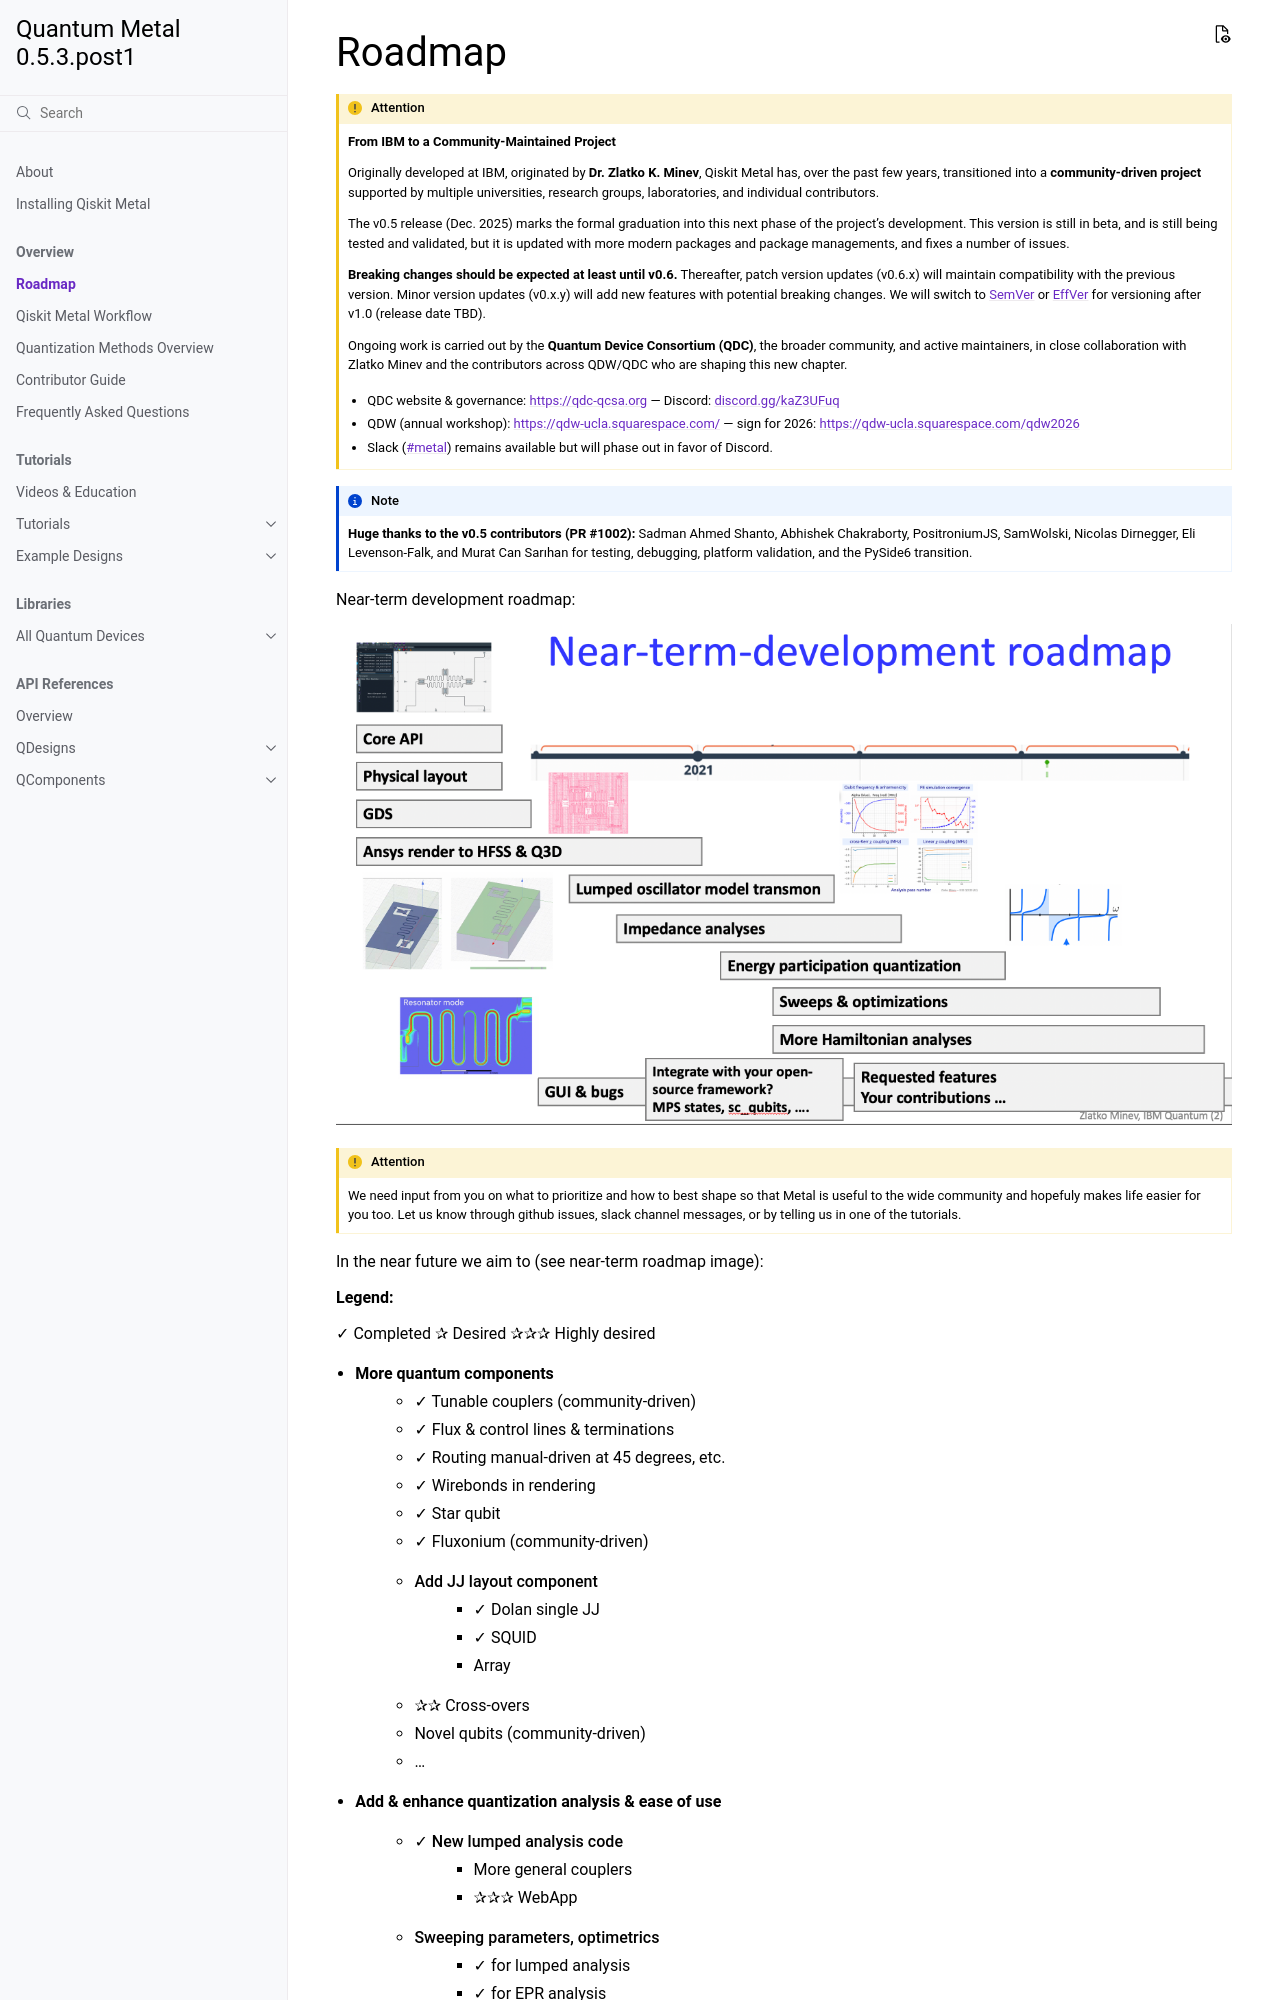

repository: abhishekchak52/qiskit-metal · page: workflow.html · generator: sphinx

.. _workflow:

*********************
Roadmap
*********************


.. attention::

   **From IBM to a Community-Maintained Project**

   Originally developed at IBM, originated by **Dr. Zlatko K. Minev**, Qiskit Metal has,
   over the past few years, transitioned into a **community-driven project**
   supported by multiple universities, research groups, laboratories, and
   individual contributors.

   The v0.5 release (Dec. 2025) marks the formal graduation into this next phase of the
   project’s development. This version is still in beta, and is still being tested and validated,
   but it is updated with more modern packages and package managements, and fixes a number of issues.

   **Breaking changes should be expected at least until v0.6.** Thereafter, patch version updates (v0.6.x) will maintain compatibility with the previous version. Minor version updates (v0.x.y) will add new features with potential breaking changes. We will switch to `SemVer <https://semver.org>`_ or `EffVer <https://jacobtomlinson.dev/effver/>`_ for versioning after v1.0 (release date TBD).

   Ongoing work is carried out by the **Quantum Device Consortium (QDC)**, the broader community, and
   active maintainers, in close collaboration with Zlatko Minev and the
   contributors across QDW/QDC who are shaping this new chapter.


   - QDC website & governance: https://qdc-qcsa.org — Discord: `discord.gg/kaZ3UFuq <https://discord.gg/kaZ3UFuq>`_
   - QDW (annual workshop): https://qdw-ucla.squarespace.com/ — sign for 2026: https://qdw-ucla.squarespace.com/qdw2026
   - Slack (`#metal <https://qiskit.slack.com/archives/C01R8KP5WP7>`_) remains available but will phase out in favor of Discord.

.. note::

   **Huge thanks to the v0.5 contributors (PR #1002):** Sadman Ahmed Shanto, Abhishek Chakraborty, PositroniumJS, SamWolski, Nicolas Dirnegger, Eli Levenson-Falk, and Murat Can Sarıhan for testing, debugging, platform validation, and the PySide6 transition.

Near-term development roadmap:

.. image:: images/roadmap.png
   :alt: Missing Image

.. attention::

   We need input from you on what to prioritize and how to best shape so that Metal is useful to the wide community and hopefuly makes life easier for you too.
   Let us know through github issues, slack channel messages, or by telling us in one of the tutorials.


In the near future we aim to (see near-term roadmap image):

**Legend:**

✓ Completed
✰ Desired
✰✰✰ Highly desired

* **More quantum components**
   * ✓ Tunable couplers (community-driven)
   * ✓ Flux & control lines & terminations
   * ✓ Routing manual-driven at 45 degrees, etc.
   * ✓ Wirebonds in rendering
   * ✓ Star qubit
   * ✓ Fluxonium (community-driven)
   * Add JJ layout component
      * ✓ Dolan single JJ
      * ✓ SQUID
      * Array
   * ✰✰ Cross-overs
   * Novel qubits (community-driven)
   * . . .
